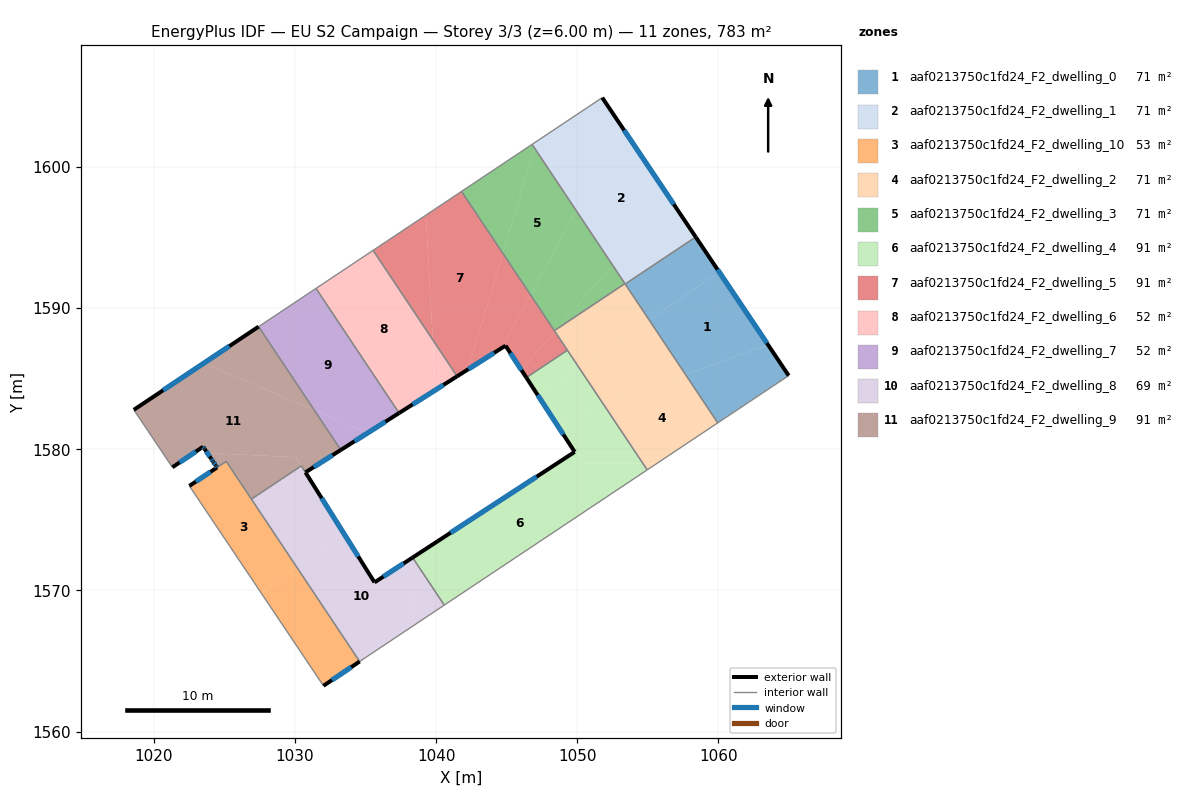
=== STOREY PLAN SPEC (per zone: floor XY polygon, exterior-wall plan segments, windows/doors) ===
zone 1: aaf0213750c1fd24_F2_dwelling_0  (71.2 m²)
  floor: (1060.05, 1592.55) (1063.51, 1587.40) (1057.67, 1585.29) (1055.09, 1589.15)
  floor: (1063.51, 1587.40) (1064.98, 1585.21) (1059.95, 1581.86) (1057.67, 1585.29)
  floor: (1058.39, 1595.03) (1060.05, 1592.55) (1055.09, 1589.15) (1053.39, 1591.70)
  exterior wall: (1064.98, 1585.21) – (1058.39, 1595.03)  [11.8 m]
    window: (1063.43, 1587.52) – (1059.94, 1592.72)  [10.0 m²]
  interior walls: 3
zone 2: aaf0213750c1fd24_F2_dwelling_1  (71.2 m²)
  floor: (1053.13, 1602.88) (1056.59, 1597.71) (1052.50, 1593.03) (1049.91, 1596.92)
  floor: (1051.77, 1604.90) (1053.13, 1602.88) (1049.91, 1596.92) (1046.97, 1601.33) (1047.11, 1601.79)
  floor: (1056.59, 1597.71) (1058.39, 1595.03) (1053.39, 1591.70) (1052.51, 1593.03)
  floor: (1047.11, 1601.79) (1046.97, 1601.33) (1046.80, 1601.59)
  exterior wall: (1058.39, 1595.03) – (1051.77, 1604.90)  [11.9 m]
    window: (1056.83, 1597.35) – (1053.32, 1602.58)  [10.0 m²]
  interior walls: 4
zone 3: aaf0213750c1fd24_F2_dwelling_10  (53.1 m²)
  floor: (1025.13, 1579.14) (1030.14, 1571.63) (1027.62, 1569.80) (1022.52, 1577.40)
  floor: (1030.14, 1571.63) (1034.58, 1564.96) (1032.02, 1563.24) (1027.62, 1569.80)
  exterior wall: (1032.02, 1563.24) – (1034.59, 1564.96)  [3.1 m]
    window: (1032.62, 1563.64) – (1033.98, 1564.56)  [2.6 m²]
  exterior wall: (1024.48, 1578.70) – (1022.52, 1577.40)  [2.4 m]
    window: (1024.02, 1578.40) – (1022.98, 1577.70)  [2.0 m²]
  interior walls: 4
zone 4: aaf0213750c1fd24_F2_dwelling_2  (71.2 m²)
  floor: (1057.67, 1585.29) (1059.95, 1581.86) (1055.64, 1578.99) (1054.65, 1578.99) (1051.85, 1583.18)
  floor: (1055.09, 1589.15) (1057.67, 1585.29) (1051.85, 1583.18) (1050.14, 1585.76)
  floor: (1055.64, 1578.99) (1054.95, 1578.53) (1054.65, 1578.99)
  floor: (1053.38, 1591.73) (1055.09, 1589.15) (1050.14, 1585.76) (1048.41, 1588.34) (1048.57, 1588.53)
  interior walls: 6
zone 5: aaf0213750c1fd24_F2_dwelling_3  (71.2 m²)
  floor: (1052.51, 1593.03) (1053.38, 1591.73) (1048.57, 1588.53)
  floor: (1046.97, 1601.33) (1049.91, 1596.92) (1046.69, 1590.93) (1044.73, 1593.87)
  floor: (1049.91, 1596.92) (1052.51, 1593.03) (1048.57, 1588.53) (1048.38, 1588.40) (1046.69, 1590.93)
  floor: (1046.80, 1601.59) (1046.97, 1601.33) (1044.73, 1593.87) (1041.80, 1598.26)
  interior walls: 4
zone 6: aaf0213750c1fd24_F2_dwelling_4  (90.7 m²)
  floor: (1054.65, 1578.99) (1054.95, 1578.53) (1040.58, 1568.95) (1038.77, 1571.66) (1038.99, 1572.75) (1049.82, 1579.81) (1050.35, 1578.99)
  floor: (1051.85, 1583.18) (1054.65, 1578.99) (1050.35, 1578.99) (1048.43, 1581.95)
  floor: (1038.99, 1572.75) (1038.77, 1571.66) (1038.33, 1572.32)
  floor: (1050.14, 1585.76) (1051.85, 1583.18) (1048.43, 1581.95) (1047.24, 1583.77)
  floor: (1049.30, 1587.01) (1050.14, 1585.76) (1047.24, 1583.77) (1046.39, 1585.07)
  exterior wall: (1049.82, 1579.81) – (1038.33, 1572.32)  [13.7 m]
    window: (1047.12, 1578.05) – (1041.03, 1574.08)  [11.6 m²]
  exterior wall: (1046.39, 1585.07) – (1049.82, 1579.81)  [6.3 m]
    window: (1047.20, 1583.83) – (1049.01, 1581.04)  [5.3 m²]
  interior walls: 4
zone 7: aaf0213750c1fd24_F2_dwelling_5  (90.7 m²)
  floor: (1041.80, 1598.26) (1044.73, 1593.87) (1042.25, 1585.65) (1041.49, 1585.16) (1039.77, 1587.74) (1039.27, 1596.57)
  floor: (1046.69, 1590.93) (1048.41, 1588.34) (1046.04, 1585.62) (1044.92, 1587.33) (1044.66, 1587.18)
  floor: (1039.27, 1596.57) (1039.77, 1587.74) (1035.54, 1594.08)
  floor: (1048.41, 1588.34) (1049.30, 1587.01) (1046.39, 1585.07) (1046.04, 1585.62)
  floor: (1044.73, 1593.87) (1046.69, 1590.93) (1044.66, 1587.18) (1042.25, 1585.65)
  exterior wall: (1044.92, 1587.33) – (1046.39, 1585.07)  [2.7 m]
    window: (1045.26, 1586.80) – (1046.04, 1585.60)  [2.3 m²]
  exterior wall: (1041.49, 1585.16) – (1044.92, 1587.33)  [4.1 m]
    window: (1042.29, 1585.67) – (1044.11, 1586.82)  [3.4 m²]
  interior walls: 5
zone 8: aaf0213750c1fd24_F2_dwelling_6  (51.9 m²)
  floor: (1039.77, 1587.74) (1041.49, 1585.16) (1039.96, 1584.20)
  floor: (1035.54, 1594.08) (1039.77, 1587.74) (1039.96, 1584.20) (1037.60, 1582.70) (1032.95, 1589.19) (1031.49, 1591.39)
  floor: (1032.95, 1589.19) (1037.60, 1582.70) (1037.38, 1582.56)
  exterior wall: (1037.38, 1582.56) – (1041.49, 1585.16)  [4.9 m]
    window: (1038.34, 1583.17) – (1040.52, 1584.55)  [4.1 m²]
  interior walls: 3
zone 9: aaf0213750c1fd24_F2_dwelling_7  (51.5 m²)
  floor: (1031.49, 1591.39) (1032.95, 1589.19) (1031.42, 1591.34)
  floor: (1032.95, 1589.19) (1037.38, 1582.56) (1035.16, 1581.16) (1031.37, 1582.76) (1027.43, 1588.68) (1031.42, 1591.34)
  floor: (1035.16, 1581.16) (1033.25, 1579.95) (1031.37, 1582.76)
  exterior wall: (1033.25, 1579.95) – (1037.38, 1582.56)  [4.9 m]
    window: (1034.22, 1580.56) – (1036.41, 1581.95)  [4.1 m²]
  interior walls: 3
zone 10: aaf0213750c1fd24_F2_dwelling_8  (69.5 m²)
  floor: (1038.33, 1572.32) (1038.77, 1571.66) (1037.85, 1567.14) (1034.67, 1565.02) (1034.58, 1564.96) (1030.14, 1571.63) (1033.45, 1574.04) (1035.64, 1570.56)
  floor: (1030.48, 1578.78) (1033.45, 1574.04) (1030.14, 1571.63) (1026.92, 1576.46) (1030.45, 1578.82)
  floor: (1030.75, 1578.36) (1033.25, 1574.37) (1030.48, 1578.78)
  floor: (1038.77, 1571.66) (1040.58, 1568.95) (1037.85, 1567.14)
  exterior wall: (1035.64, 1570.56) – (1030.75, 1578.36)  [9.2 m]
    window: (1034.49, 1572.39) – (1031.90, 1576.53)  [7.8 m²]
  exterior wall: (1038.33, 1572.32) – (1035.64, 1570.56)  [3.2 m]
    window: (1037.70, 1571.91) – (1036.27, 1570.98)  [2.7 m²]
  interior walls: 6
zone 11: aaf0213750c1fd24_F2_dwelling_9  (91.0 m²)
  floor: (1031.37, 1582.76) (1033.25, 1579.95) (1030.74, 1578.36) (1030.07, 1579.44) (1023.80, 1579.72) (1023.60, 1580.02) (1023.58, 1580.05) (1023.49, 1580.17) (1021.32, 1578.72) (1018.59, 1582.79) (1023.54, 1586.09)
  floor: (1027.43, 1588.68) (1031.37, 1582.76) (1023.54, 1586.09)
  floor: (1030.06, 1579.44) (1030.45, 1578.82) (1026.92, 1576.46) (1025.13, 1579.14) (1024.48, 1578.70) (1024.40, 1578.83) (1024.37, 1578.87) (1024.23, 1579.08) (1024.19, 1579.14) (1023.80, 1579.72)
  exterior wall: (1024.06, 1579.33) – (1024.19, 1579.14)  [0.2 m]
    window: (1024.09, 1579.28) – (1024.16, 1579.19)  [0.2 m²]
  exterior wall: (1023.61, 1580.00) – (1024.06, 1579.33)  [0.8 m]
    window: (1023.72, 1579.85) – (1023.96, 1579.49)  [0.7 m²]
  exterior wall: (1023.58, 1580.05) – (1023.61, 1580.00)  [0.1 m]
  exterior wall: (1023.49, 1580.17) – (1023.58, 1580.05)  [0.2 m]
    window: (1023.51, 1580.15) – (1023.56, 1580.08)  [0.1 m²]
  exterior wall: (1021.32, 1578.72) – (1023.49, 1580.17)  [2.6 m]
    window: (1021.83, 1579.06) – (1022.98, 1579.83)  [2.2 m²]
  exterior wall: (1027.43, 1588.68) – (1018.59, 1582.79)  [10.6 m]
    window: (1025.35, 1587.30) – (1020.66, 1584.17)  [9.0 m²]
  exterior wall: (1030.74, 1578.36) – (1033.25, 1579.95)  [3.0 m]
    window: (1031.33, 1578.73) – (1032.66, 1579.57)  [2.5 m²]
  exterior wall: (1024.40, 1578.83) – (1024.48, 1578.70)  [0.2 m]
    window: (1024.42, 1578.80) – (1024.46, 1578.73)  [0.1 m²]
  exterior wall: (1024.37, 1578.87) – (1024.40, 1578.83)  [0.1 m]
  exterior wall: (1024.23, 1579.08) – (1024.37, 1578.87)  [0.2 m]
    window: (1024.26, 1579.03) – (1024.34, 1578.92)  [0.2 m²]
  exterior wall: (1024.19, 1579.14) – (1024.23, 1579.08)  [0.1 m]
    window: (1024.20, 1579.13) – (1024.22, 1579.09)  [0.1 m²]
  interior walls: 6

=== DERIVED (storey summary) ===
Building: EU S2 Campaign
Storey: 3 of 3  (floor level z = 6.00 m)
Storey gross floor area: 783.0 m²
Zones on this storey: 11
  - aaf0213750c1fd24_F2_dwelling_0: floor 71.2 m²; exterior wall 11.8 m (35.5 m²); 1 window(s) 10.0 m²; WWR 28.1%
  - aaf0213750c1fd24_F2_dwelling_1: floor 71.2 m²; exterior wall 11.9 m (35.7 m²); 1 window(s) 10.0 m²; WWR 28.1%
  - aaf0213750c1fd24_F2_dwelling_10: floor 53.1 m²; exterior wall 5.4 m (16.3 m²); 2 window(s) 4.6 m²; WWR 28.1%
  - aaf0213750c1fd24_F2_dwelling_2: floor 71.2 m²
  - aaf0213750c1fd24_F2_dwelling_3: floor 71.2 m²
  - aaf0213750c1fd24_F2_dwelling_4: floor 90.7 m²; exterior wall 20.0 m (60.0 m²); 2 window(s) 16.9 m²; WWR 28.1%
  - aaf0213750c1fd24_F2_dwelling_5: floor 90.7 m²; exterior wall 6.8 m (20.3 m²); 2 window(s) 5.7 m²; WWR 28.1%
  - aaf0213750c1fd24_F2_dwelling_6: floor 51.9 m²; exterior wall 4.9 m (14.6 m²); 1 window(s) 4.1 m²; WWR 28.1%
  - aaf0213750c1fd24_F2_dwelling_7: floor 51.5 m²; exterior wall 4.9 m (14.7 m²); 1 window(s) 4.1 m²; WWR 28.1%
  - aaf0213750c1fd24_F2_dwelling_8: floor 69.5 m²; exterior wall 12.4 m (37.2 m²); 2 window(s) 10.5 m²; WWR 28.1%
  - aaf0213750c1fd24_F2_dwelling_9: floor 91.0 m²; exterior wall 18.0 m (53.9 m²); 9 window(s) 15.1 m²; WWR 28.0%
Zone adjacency (shared interzone walls):
  - aaf0213750c1fd24_F2_dwelling_0 ↔ aaf0213750c1fd24_F2_dwelling_1
  - aaf0213750c1fd24_F2_dwelling_0 ↔ aaf0213750c1fd24_F2_dwelling_2
  - aaf0213750c1fd24_F2_dwelling_1 ↔ aaf0213750c1fd24_F2_dwelling_2
  - aaf0213750c1fd24_F2_dwelling_1 ↔ aaf0213750c1fd24_F2_dwelling_3
  - aaf0213750c1fd24_F2_dwelling_10 ↔ aaf0213750c1fd24_F2_dwelling_8
  - aaf0213750c1fd24_F2_dwelling_10 ↔ aaf0213750c1fd24_F2_dwelling_9
  - aaf0213750c1fd24_F2_dwelling_2 ↔ aaf0213750c1fd24_F2_dwelling_3
  - aaf0213750c1fd24_F2_dwelling_2 ↔ aaf0213750c1fd24_F2_dwelling_4
  - aaf0213750c1fd24_F2_dwelling_2 ↔ aaf0213750c1fd24_F2_dwelling_5
  - aaf0213750c1fd24_F2_dwelling_3 ↔ aaf0213750c1fd24_F2_dwelling_5
  - aaf0213750c1fd24_F2_dwelling_4 ↔ aaf0213750c1fd24_F2_dwelling_5
  - aaf0213750c1fd24_F2_dwelling_4 ↔ aaf0213750c1fd24_F2_dwelling_8
  - aaf0213750c1fd24_F2_dwelling_5 ↔ aaf0213750c1fd24_F2_dwelling_6
  - aaf0213750c1fd24_F2_dwelling_6 ↔ aaf0213750c1fd24_F2_dwelling_7
  - aaf0213750c1fd24_F2_dwelling_7 ↔ aaf0213750c1fd24_F2_dwelling_9
  - aaf0213750c1fd24_F2_dwelling_8 ↔ aaf0213750c1fd24_F2_dwelling_9